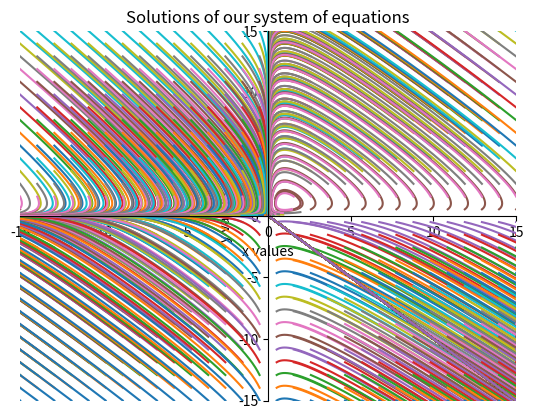

Reproduce this figure in Python.
import numpy as np
import matplotlib.pyplot as plt
from scipy.integrate import odeint

# Define the system
def system(vars, t):
    x, y = vars
    dxdt = x - x*y
    dydt = -y + x*y
    return [dxdt, dydt]

# Initialise t values
t = np.linspace(0, 5, 1000)

# Setting initial conditions for x and y
x0_values = np.linspace(-15, 15, 30)
y0_values = np.linspace(-15, 15, 30)

# Solve the system for each initial condition of y(0)
for x0 in x0_values:
    for y0 in y0_values:
        initial_conditions = [x0, y0]
        solution = odeint(system, initial_conditions, t)
        plt.plot(solution[:, 0], solution[:, 1], label=y0)

# Set Title and labels for the plot
plt.title('Solutions of our system of equations')
plt.xlabel('x values')
plt.ylabel('y values')

# Set the spines to be positioned at the center
ax = plt.gca()
ax.spines['left'].set_position('center')
ax.spines['bottom'].set_position('center')

# Hide the top and right spines
ax.spines['right'].set_color('none')
ax.spines['top'].set_color('none')

# Adjust the ticks
ax.xaxis.set_ticks_position('bottom')
ax.yaxis.set_ticks_position('left')

# Set the limit of X and Y axis
ax.set_xlim([-15, 15])
ax.set_ylim([-15, 15])

plt.show()
